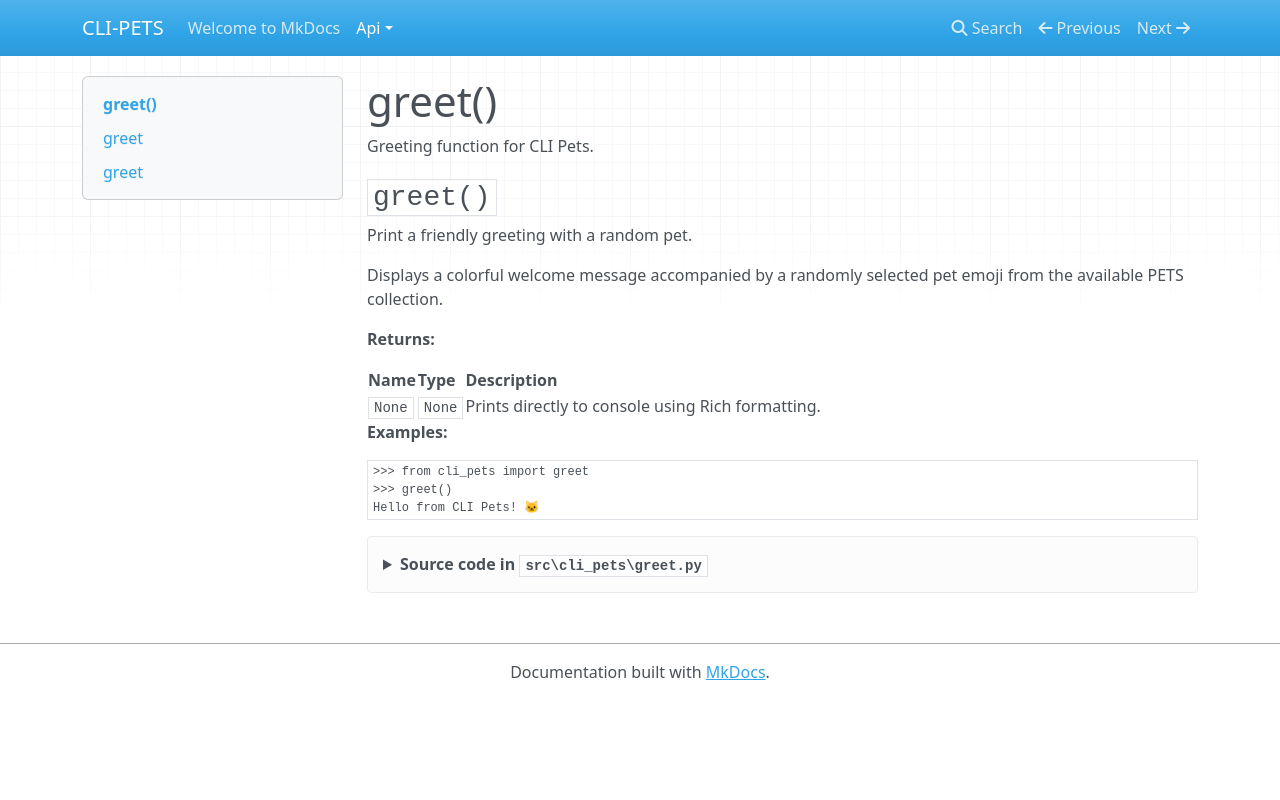

repository: ran-codes/cli-pets · page: api/greet/index.html · generator: mkdocs

# greet()

::: cli_pets.greet
